Dataset: processed (GitHub, 1Erge/treeleaf-classifier). Classes: anhui barberry, beales barberry, big fruited holly, camphor tree, canadian poplar, castor aralia, chinese cinnamon, chinese horse chestnut, chinese redbud, chinese toon, chinese tulip tree, crape myrtle, deodar, ford woodlotus, ginkgo, glossy privet, goldenrain tree, japan arrowwood, japanese cheesewood, japanese flowering cherry, japanese maple, nanmu, oleander, peach, pubescent bamboo, southern magnolia, sweet osmanthus, tangerine, trident maple, true indigo, wintersweet, yew plum pine.

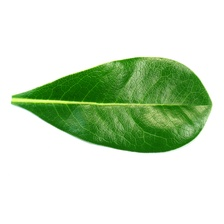
Label: japanese cheesewood

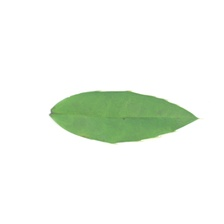
Label: anhui barberry

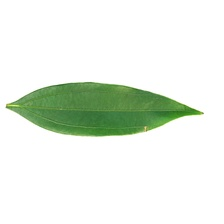
Label: chinese cinnamon

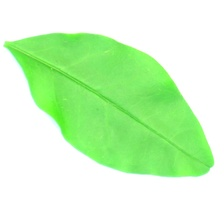
Label: glossy privet

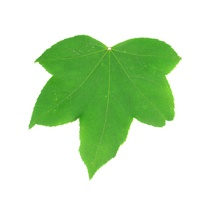
Label: castor aralia

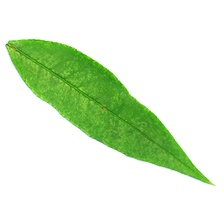
Label: peach
